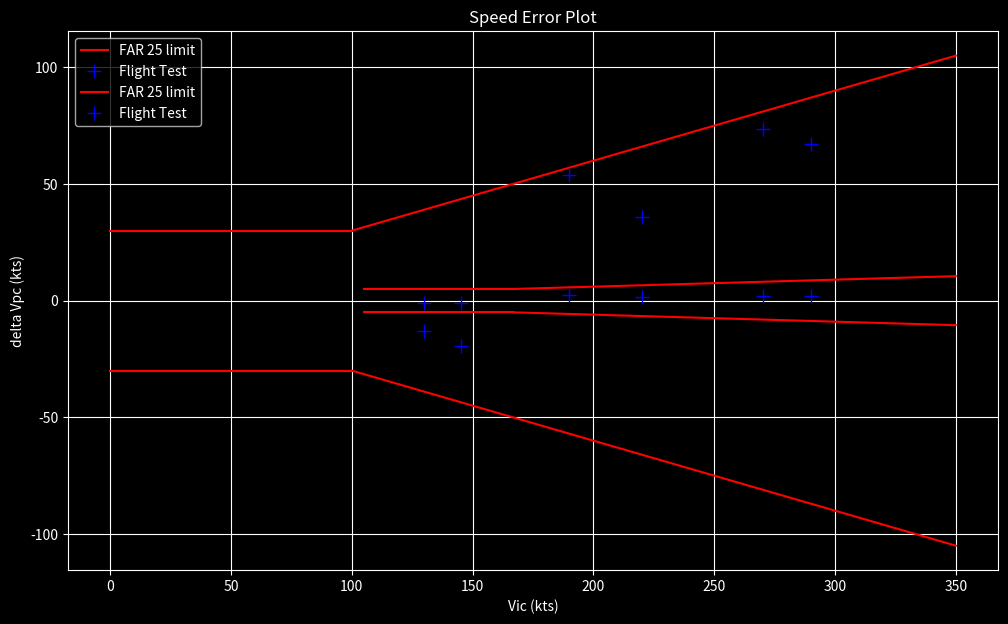

Python code for this plot:
# imports

import numpy as np
import matplotlib.pyplot as plt
plt.style.use('dark_background')

# constants and conversion factors

m2ft = 3.28084
ft2m = 1 / m2ft
kt2ms = 1852 / 60 / 60 # 1 nm in meters; from hours to seconds
ms2kt = 1 / kt2ms
C2K = 273.15
d2r = np.pi / 180
r2d = 1 / d2r

# International Standard Atmosphere

T0 = 15 + C2K # (K)
p0 = 101325 # (Pa)
L = -6.5 / 1000 # (K/m)
a0 = 340.3 # (m/s)
rho0 = 1.225 # (kg/m3)
R =  p0 / (rho0 * T0) # air, specific, std ISA in (J/kg)/K
g_zero = 9.80665 # (m/s2)
gamma = 1.4 # adiabatic index for air
Cp = 1006 # (J/kg)/K

# data from airplane / instruments calibration

#  speeds
Vmo = 350 # (kts)
Vsr0 = 105 # (kts)

#  instrument errors
delta_Vic = 2 # (kts)
delta_Hic = -20 # (ft)
delta_Tic = -1 # (C)
Kt = 1.0 # temperature recovery factor

# FT data

# from airplane anemometry
Vi = np.array([117, 116, 118]) # (KIAS)
Hi = np.array([6000, 6000, 6000]) # (ft)
Ti = np.array([11, 11, 11]) # (C)

# from airplane GPS
Vg = np.array([138, 133, 120]) # (Kts)
sigma_g = np.array([7, 114, 234]) # (degrees)

Vic = Vi + delta_Vic # (kts)
Hic = Hi + delta_Hic # (ft)
Tic = Ti + delta_Tic + C2K # (K)
print(f'Vic = {Vic} KIAS')
print(f'Hic = {Hic} ft')
print(f'Tic = {Tic} K')

qcic_over_p0 = (1 + 0.2 * ((Vic * kt2ms) / a0)**2)**(7 / 2) - 1
print(f'qcic_over_p0: {qcic_over_p0}')

deltaISA_ic = (1 + L / T0 * (Hic * ft2m))**(-g_zero / (R * L))
print(f'deltaISA_ic: {deltaISA_ic}')

qcic_over_ps = qcic_over_p0 / deltaISA_ic
print(f'qcic_over_ps: {qcic_over_ps}')

Mic = np.sqrt(5 * ((qcic_over_ps + 1)**(2/7) - 1))
print(f'Indicated Mach number: {Mic}')

pt_over_ps = (1 + 0.2 * Mic.mean()**2)**(7 / 2)
print(f'pt_over_ps: {pt_over_ps}')

# ground speed components

VgE = Vg * np.sin(sigma_g * d2r)
VgN = Vg * np.cos(sigma_g * d2r)

# midpoints

# runs 1-2
X_mid12 = (VgE[0] + VgE[1]) / 2
Y_mid12 = (VgN[0] + VgN[1]) / 2
# runs 1-3
X_mid13 = (VgE[0] + VgE[2]) / 2
Y_mid13 = (VgN[0] + VgN[2]) / 2
# runs 2-3
X_mid23 = (VgE[1] + VgE[2]) / 2
Y_mid23 = (VgN[1] + VgN[2]) / 2

# slopes

# runs 1-2
m12 = (VgN[1] - VgN[0]) / (VgE[1] - VgE[0])
# runs 1-3
m13 = (VgN[2] - VgN[0]) / (VgE[2] - VgE[0])
# runs 2-3
m23 = (VgN[1] - VgN[2]) / (VgE[1] - VgE[2])

# perpendicular slopes

# runs 1-2
m12_p = -1 / m12
# runs 1-3
m13_p = -1 / m13
# runs 2-3
m23_p = -1 / m23

# line intercepts

# runs 1-2
b12 = Y_mid12 - m12_p * X_mid12
# runs 1-3
b13 = Y_mid13 - m13_p * X_mid13
# runs 2-3
b23 = Y_mid23 - m23_p * X_mid23

# X direction (East) wind component

# runs 1-3
VwE13 = (b12 - b13) / (m13_p - m12_p)
print(f'Calculated East Wind Component runs 1-3: {VwE13} kts')
# runs 2-3
VwE23 = (b23 - b13) / (m13_p - m23_p)
print(f'Calculated East Wind Component runs 2-3: {VwE23} kts')
# runs 1-2
VwE12 = (b23 - b12) / (m12_p - m23_p)
print(f'Calculated East Wind Component runs 1-2: {VwE12} kts')

# Y direction wind component

# runs 1-3
VwN13 = m12_p * VwE13 + b12
print(f'Calculated North Wind Component runs 1-3: {VwN13} kts')
# runs 2-3
VwN23 = m23_p * VwE23 + b23
print(f'Calculated North Wind Component runs 2-3: {VwN23} kts')
# runs 1-2
VwN12 = m12_p * VwE12 + b12
print(f'Calculated North Wind Component runs 1-2: {VwN12} kts')

VwE = (VwE13 + VwE23 + VwE12) / 3
VwN = (VwN13 + VwN23 + VwN12) / 3

# wind speed (Pythagoras)

Vw = np.sqrt(VwE**2 + VwN**2)
print(f'Calculated Wind Speed  : {Vw} kts')

# wind direction

psi_w = (np.arctan2(VwE, VwN) + 2 * np.pi) % (2 * np.pi) # (rad)
print(f'Calculated Wind Direction  : {psi_w*r2d} degrees')

# true airspeed

Vt = np.sqrt((VgE[0] - VwE)**2 + (VgN[0] - VwN)**2)
print(f'Truth True Airspeed  : {Vt} kts')

Ta = Tic.mean() - (Kt * (Vt * kt2ms)**2) / (2 * Cp)
print(f'Ambient temperature: {Ta} K')

theta_test = Ta / T0

M = (Vt * kt2ms) / (a0 * np.sqrt(theta_test))
print(f'truth Mach: {M}')

pt_over_pa = (1 + 0.2 * M**2)**(7 / 2)
print(f'pt_over_pa: {pt_over_pa}')

delta_ps_over_ps = ((1 / pt_over_ps) - (1 / pt_over_pa)) * pt_over_ps
print(f'delta_ps_over_ps: {delta_ps_over_ps}')

delta_ps_over_ps_runs = np.array([-0.0004657, 0.0012954, 0.0024276, -0.0006998, 0.0019471, 0.0026558])
Vic_runs = np.array([130, 220, 290, 145, 190, 270]) # (kts)
Hic_runs = np.array([6000, 6000, 6000, 15000, 15000, 15000]) # (ft)

# reference altitude = 0ft = sea level
Hc_ref_alt = 0 # (ft)
T_ref_alt = T0 # (K)

pa_ref_alt = p0 * (1 + L / T0 * (Hc_ref_alt*ft2m))**(-g_zero / ( R * L)) # (Pa)
print(f'ambient pressure at reference altitude: {pa_ref_alt} Pa')

ps_ref_alt = pa_ref_alt /  (1 - delta_ps_over_ps_runs) # (Pa)
print(f'static pressure at reference altitude: {ps_ref_alt} Pa')

deltaISA_ic_ref_alt = ps_ref_alt / p0
print(f'deltaISA at reference altitude: {deltaISA_ic_ref_alt}')

Hic_ref_alt = T0 / L * ((deltaISA_ic_ref_alt)**(-(R * L / g_zero)) -1) * m2ft # (ft)
print(f'indicated altitude at reference altitude: {Hic_ref_alt} ft')

delta_Hpc_ref_alt = Hc_ref_alt - Hic_ref_alt # (ft)
print(f'delta Hc = {delta_Hpc_ref_alt} ft, with reference altitude={Hc_ref_alt} ft')

qcic_over_p0_runs = (1 + 0.2 * ((Vic_runs * kt2ms) / a0)**2)**(7 / 2) -1
print(f'qcic_over_p0 for test runs: {qcic_over_p0_runs}')

deltaISA_ic_runs = (1 + L / T0 * (Hic_runs * ft2m))**(-g_zero / (R * L))
print(f'deltaISA_ic for test runs: {deltaISA_ic_runs}')

qcic_over_ps = qcic_over_p0_runs / deltaISA_ic_runs
print(f'qcic_over_ps for test runs: {qcic_over_ps}')

def M_from_q_over_p(q_over_p: float) -> float:
    '''
    Calcucate Mach from q over ps
    '''
    return np.sqrt(5 * ((q_over_p + 1)**(2 / 7) -1))

Mic_runs = M_from_q_over_p(qcic_over_ps)
print(f'indicated Mach for test run: {Mic_runs} ')

qc_over_pa = (qcic_over_ps + 1) / (1 - delta_ps_over_ps_runs) - 1
print(f'qc_over_pa for test runs: {qc_over_pa}')

M = M_from_q_over_p(qc_over_pa)
print(f'Truth Mach for test runs: {M}')

delta_Mpc = M - Mic_runs
print(f'Mach position correctins for test runs: {delta_Mpc}')

deltaISA_ref_alt = (1 + L / T0 * (Hc_ref_alt * ft2m))**(-g_zero / (R * L))
print(f'deltaISA for reference altitude: {deltaISA_ref_alt}')

qc_over_p0_ref_alt = qc_over_pa * deltaISA_ref_alt
print(f'qc_over_p0 for test runs at reference altitude: {qc_over_p0_ref_alt}')

def V_from_q_over_p(q_over_p:float) -> float:
    '''
    Calculate airspeed from q_over_ps
    returns airspeed in kts
    '''
    return a0 * np.sqrt(5 * ((q_over_p + 1)**(2 / 7) -1)) * ms2kt # (kts)
Vc_ref_alt = V_from_q_over_p(qc_over_p0_ref_alt) # (kts)
print(f'Instrument corrected, calibrated airspeed for test runs at reference altitude: {Vc_ref_alt} kts')

qcic_over_p0_ref_alt = qc_over_p0_ref_alt - delta_ps_over_ps_runs * deltaISA_ic_ref_alt
print(f'qcic_over_p0 for test runs at reference altitude: {qcic_over_p0_ref_alt}')

Vic_ref_alt = V_from_q_over_p(qcic_over_p0_ref_alt) # (kts)
print(f'Instrument corrected, indicated airspeed for test runs at reference altitud: {Vic_ref_alt} kts')

delta_Vpc_ref_alt =Vc_ref_alt - Vic_ref_alt # (kts)
print(f'Airspeed posititon corrections for test runs at reference altitude: {delta_Vpc_ref_alt} kts')

# FAR 25 limits definitions

k_point = 100 # (kts)
x_limit1 = np.linspace(0, k_point, 10) # (kts)
top_limity1 = np.ones(x_limit1.shape[0]) * 30 # (ft)
bot_limity1 = - top_limity1 # (ft)

x_limit2 = np.linspace(k_point, Vmo, 10) # (kts)
top_limity2 = x_limit2 * 0.3 # (ft)
bot_limity2 = - top_limity2 # (ft)

# set graph size
plt.rcParams['figure.figsize'] = [12, 7]

# plot limits
plt.plot(x_limit1, top_limity1, 'r', label='FAR 25 limit')
plt.plot(x_limit1, bot_limity1, 'r')
plt.plot(x_limit2, top_limity2, 'r')
plt.plot(x_limit2, bot_limity2, 'r')

# plot data
plt.plot(Vic_runs, delta_Hpc_ref_alt, '+b', label='Flight Test', markersize=10)

# label, grid, etc
plt.xlabel( 'Vic (kts)')
plt.ylabel('delta Hpc (ft)')
plt.title('Altitude Error Plot')
plt.grid(True)
plt.legend()
plt.show()

# FAR 25 limits definitions
k_point = 5 / 0.03 # (kts)
x_limit1 = np.linspace(Vsr0, k_point, 10) # (kts)
top_limity1 = np.ones(x_limit1.shape[0]) * 5 # (kts)
bot_limity1 = - top_limity1 # (kts)

x_limit2 = np.linspace(k_point, Vmo, 10) # (kts)
top_limity2 = x_limit2 * 0.03 # (kts)
bot_limity2 = - top_limity2 # (kts)

# plot limits

# plot limits
plt.plot(x_limit1, top_limity1, 'r', label='FAR 25 limit')
plt.plot(x_limit1, bot_limity1, 'r')
plt.plot(x_limit2, top_limity2, 'r')
plt.plot(x_limit2, bot_limity2, 'r')

# plot data
plt.plot(Vic_runs, delta_Vpc_ref_alt, '+b', label='Flight Test', markersize=10)

# label, grid, etc
plt.xlabel( 'Vic (kts)')
plt.ylabel('delta Vpc (kts)')
plt.title('Speed Error Plot')
plt.grid(True)
plt.legend()
plt.show()

